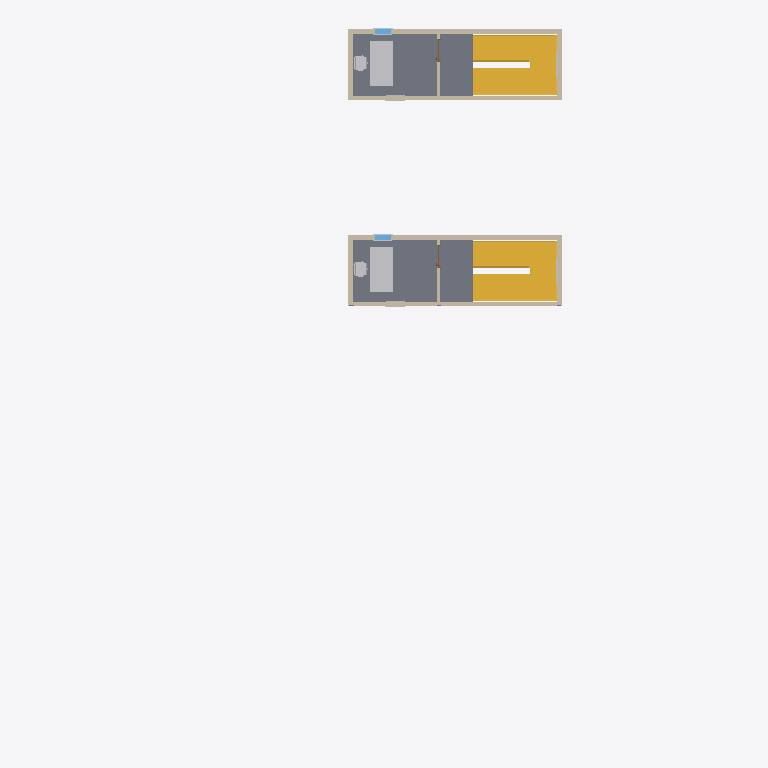
Plan cut of the same IFC building model at storey 'L5' (level 17.20 m, cut at 18.60 m), seen from above with north up, elements coloured by IFC class (only those large enough to see are counted): 10 walls (beige), 4 other elements (light grey), 2 slabs (grey), 2 stairs (yellow), 2 windows (light blue), 2 doors (brown). Cut surfaces are drawn darker.
Extent 15.1 m × 30.0 m × 23.2 m (x, y, z). Storeys (6): L1 at 0.00 m; L2 at 4.30 m; L3 at 8.60 m; L4 at 12.90 m; L5 at 17.20 m; L6 at 21.50 m. Elements (566): 169 IfcBuildingElementProxy, 97 IfcBeam, 92 IfcColumn, 73 IfcWall, 47 IfcWindow, 32 IfcFurniture, 24 IfcDoor, 15 IfcSlab, 9 IfcStair, 3 IfcRoof, 2 IfcCurtainWall, 2 IfcFlowTerminal.

HEADER;
FILE_DESCRIPTION(('Redacted'),'2;1');
FILE_NAME('10','2025-06-12T07:44:30+01:00',('User_10'),('Organization_10'),'Redacted','Redacted','Authorized_10');
FILE_SCHEMA(('IFC4'));
ENDSEC;
DATA;
#27=IFCPROJECT('2ecnvvuUD6IgYxl8UnoW7Z',#18,'Project_10','Redacted','AnonymizedSubmission','Anonymous Project 10','w',(#22),#68842);
#60=IFCSITE('2ecnvvuUD6IgYxl8UnoW7X',#18,'Default',$,$,#58,$,$,.ELEMENT.,(42,21,31,401672),(-71,-3,-24,-345703),0.0,$,#59);
#32=IFCBUILDING('2ecnvvuUD6IgYxl8UnoW7Y',#18,'Building_10',$,$,#30,$,'Building_10',.ELEMENT.,$,$,#31);
#35=IFCBUILDINGSTOREY('2JF4e6axWHqu3u0C1FZlmi',#18,'L1',$,'Level:8mm Head',#34,$,'L1',.ELEMENT.,0.0);
#39=IFCBUILDINGSTOREY('1ZGO8hrFCHqw0v0026FpFv',#18,'L2',$,'Level:8mm Head',#38,$,'L2',.ELEMENT.,4.3);
#43=IFCBUILDINGSTOREY('3lo8hfPmTDfP811$PDU3sy',#18,'L3',$,'Level:8mm Head',#42,$,'L3',.ELEMENT.,8.60000000000019);
#47=IFCBUILDINGSTOREY('3lo8hfPmTDfP811$PDU3md',#18,'L4',$,'Level:8mm Head',#46,$,'L4',.ELEMENT.,12.9000000000002);
#51=IFCBUILDINGSTOREY('3lo8hfPmTDfP811$PDU3xp',#18,'L5',$,'Level:8mm Head',#50,$,'L5',.ELEMENT.,17.2000000000002);
#55=IFCBUILDINGSTOREY('3lo8hfPmTDfP811$PDU34q',#18,'L6',$,'Level:8mm Head',#54,$,'L6',.ELEMENT.,21.5000000000002);
#30609=IFCSLAB('1Ze_HzuKn5mB7tAQE6bbpQ',#18,'Floor:Concrete 150mm:1644675',$,'Floor:Concrete 150mm',#30596,#30608,'1644675',.FLOOR.);
#47181=IFCSLAB('3zPFHdZZvE6QPIualDaEzS',#18,'Floor:Concrete 150mm:1651289',$,'Floor:Concrete 150mm',#47168,#47180,'1651289',.FLOOR.);
#29710=IFCSTAIR('1Ze_HzuKn5mB7tAQE6bbFs',#18,'Assembled Stair:Stair:1644463',$,'Assembled Stair:M_Stair-Metal-Plate Stringer',#29709,$,'1644463',.NOTDEFINED.);
#46284=IFCSTAIR('3zPFHdZZvE6QPIualDaEyV',#18,'Assembled Stair:Stair:1651226',$,'Assembled Stair:M_Stair-Metal-Plate Stringer',#46283,$,'1651226',.NOTDEFINED.);
#39836=IFCFURNITURE('1Ze_HzuKn5mB7tAQE6bchD',#18,'M_Desk:1830 x 915mm:1650324',$,'M_Desk:1830 x 915mm',#39835,#39829,'1650324',.NOTDEFINED.);
#50849=IFCFURNITURE('3zPFHdZZvE6QPIualDaEvY',#18,'M_Desk:1830 x 915mm:1651559',$,'M_Desk:1830 x 915mm',#50848,#50842,'1651559',.NOTDEFINED.);
#30741=IFCWALL('1Ze_HzuKn5mB7tAQE6bbr_',#18,'Basic Wall:Concrete 200mm:1644839',$,'Basic Wall:Concrete 200mm',#30696,#30740,'1644839',.NOTDEFINED.);
#47312=IFCWALL('3zPFHdZZvE6QPIualDaE$p',#18,'Basic Wall:Concrete 200mm:1651446',$,'Basic Wall:Concrete 200mm',#47267,#47311,'1651446',.NOTDEFINED.);
#30923=IFCWALL('1Ze_HzuKn5mB7tAQE6bbrm',#18,'Basic Wall:Concrete 200mm:1644841',$,'Basic Wall:Concrete 200mm',#30879,#30922,'1644841',.NOTDEFINED.);
#47492=IFCWALL('3zPFHdZZvE6QPIualDaE$z',#18,'Basic Wall:Concrete 200mm:1651448',$,'Basic Wall:Concrete 200mm',#47448,#47491,'1651448',.NOTDEFINED.);
#30833=IFCWALL('1Ze_HzuKn5mB7tAQE6bbrn',#18,'Basic Wall:Concrete 200mm:1644840',$,'Basic Wall:Concrete 200mm',#30789,#30832,'1644840',.NOTDEFINED.);
#47402=IFCWALL('3zPFHdZZvE6QPIualDaE$o',#18,'Basic Wall:Concrete 200mm:1651447',$,'Basic Wall:Concrete 200mm',#47358,#47401,'1651447',.NOTDEFINED.);
#31008=IFCWALL('1Ze_HzuKn5mB7tAQE6bbrp',#18,'Basic Wall:Concrete 200mm:1644842',$,'Basic Wall:Concrete 200mm',#30969,#31007,'1644842',.NOTDEFINED.);
#47577=IFCWALL('3zPFHdZZvE6QPIualDaE$y',#18,'Basic Wall:Concrete 200mm:1651449',$,'Basic Wall:Concrete 200mm',#47538,#47576,'1651449',.NOTDEFINED.);
#39861=IFCFURNITURE('1Ze_HzuKn5mB7tAQE6bchC',#18,'M_Chair-Task (Arms):M_Chair-Task (Arms):1650325',$,'M_Chair-Task (Arms):M_Chair-Task (Arms)',#39860,#39854,'1650325',.NOTDEFINED.);
#50874=IFCFURNITURE('3zPFHdZZvE6QPIualDaEvj',#18,'M_Chair-Task (Arms):M_Chair-Task (Arms):1651560',$,'M_Chair-Task (Arms):M_Chair-Task (Arms)',#50873,#50867,'1651560',.NOTDEFINED.);
#31142=IFCWALL('1Ze_HzuKn5mB7tAQE6bbrr',#18,'Basic Wall:Interior - 114mm Partition:1644844',$,'Basic Wall:Interior - 114mm Partition',#31099,#31141,'1644844',.NOTDEFINED.);
#47694=IFCWALL('3zPFHdZZvE6QPIualDaE$_',#18,'Basic Wall:Interior - 114mm Partition:1651451',$,'Basic Wall:Interior - 114mm Partition',#47651,#47693,'1651451',.NOTDEFINED.);
#39327=IFCWINDOW('1Ze_HzuKn5mB7tAQE6bc$l',#18,'M_Window-Double-Hung:700 x 1200mm:1649590',$,'M_Window-Double-Hung:700 x 1200mm',#68311,#39323,'1649590',1.2,0.700000000000001,.WINDOW.,.NOTDEFINED.,$);
#50340=IFCWINDOW('3zPFHdZZvE6QPIualDaEvG',#18,'M_Window-Double-Hung:700 x 1200mm:1651541',$,'M_Window-Double-Hung:700 x 1200mm',#68711,#50336,'1651541',1.2,0.700000000000001,.WINDOW.,.NOTDEFINED.,$);
#31666=IFCDOOR('1Ze_HzuKn5mB7tAQE6bbvC',#18,'M_Door-Passage-Single-Vision_Lite:900 x 2000mm:1645077',$,'M_Door-Passage-Single-Vision_Lite:900 x 2000mm',#68371,#31662,'1645077',2.1,1.0,.DOOR.,.SINGLE_SWING_RIGHT.,$);
#48215=IFCDOOR('3zPFHdZZvE6QPIualDaEuB',#18,'M_Door-Passage-Single-Vision_Lite:900 x 2000mm:1651470',$,'M_Door-Passage-Single-Vision_Lite:900 x 2000mm',#68771,#48211,'1651470',2.1,1.0,.DOOR.,.SINGLE_SWING_RIGHT.,$);
ENDSEC;
